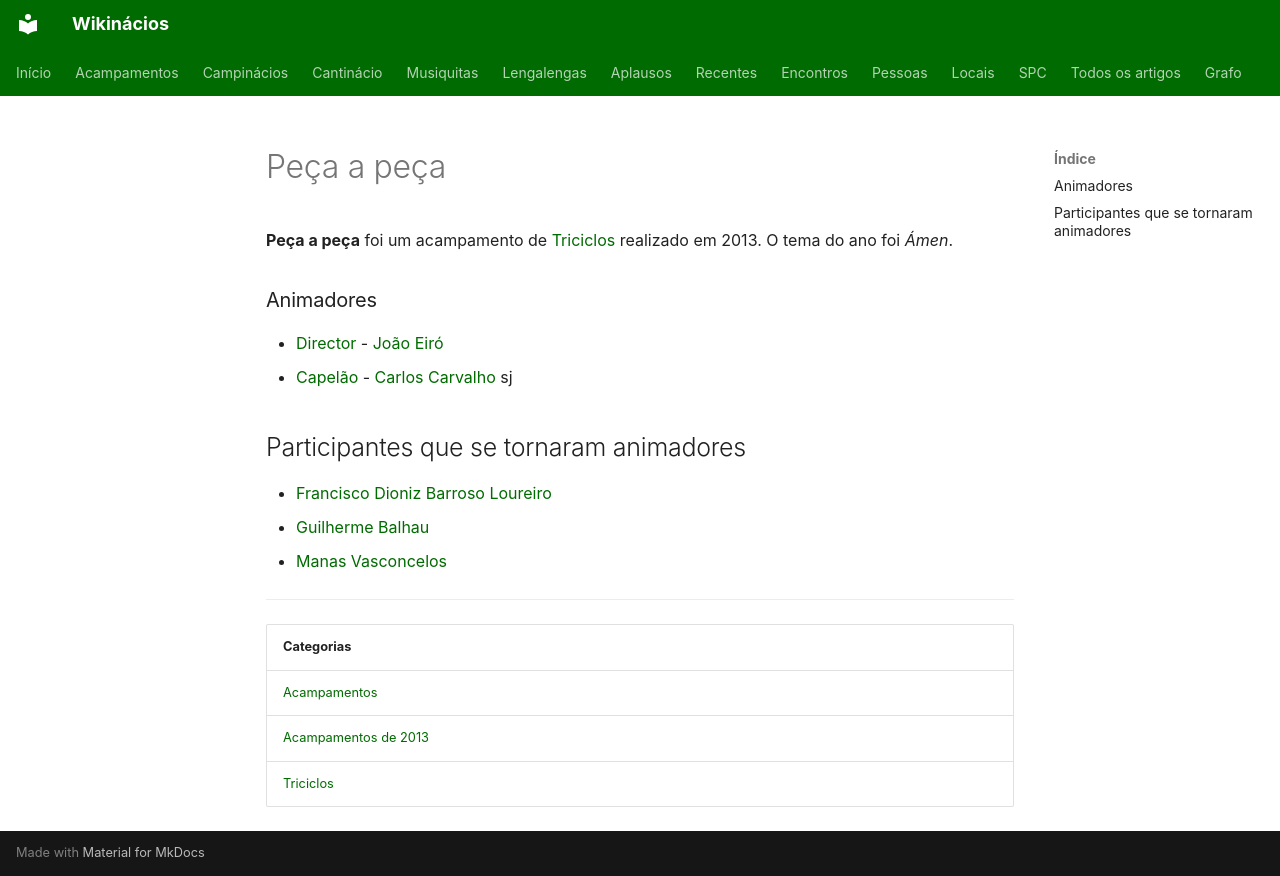

repository: neteinstein/Campinacios · page: Acampamentos/2013/Peça a peça.html · generator: mkdocs

# Peça a peça

**Peça a peça** foi um acampamento de [Triciclos](../../Categorias/Triciclos.md) realizado em 2013. O tema do ano foi *Ámen*.

### Animadores

- [Director](../../Cargos/Director.md) - [João Eiró](../../Pessoas/J/Jo%C3%A3o%20Eir%C3%B3.md)
- [Capelão](../../Cargos/Capel%C3%A3o.md) - [Carlos Carvalho](../../Pessoas/C/Carlos%20Carvalho.md) sj

## Participantes que se tornaram animadores

- [Francisco Dioniz Barroso Loureiro](../../Pessoas/F/Francisco%20Dioniz%20Barroso%20Loureiro.md)
- [Guilherme Balhau](../../Pessoas/G/Guilherme%20Balhau.md)
- [Manas Vasconcelos](../../Pessoas/M/Manas%20Vasconcelos.md)

---

| Categorias |
| --- |
| [Acampamentos](../../Categorias/Acampamentos.md) |
| [Acampamentos de 2013](../../Categorias/Acampamentos%20de%202013.md) |
| [Triciclos](../../Categorias/Triciclos.md) |
